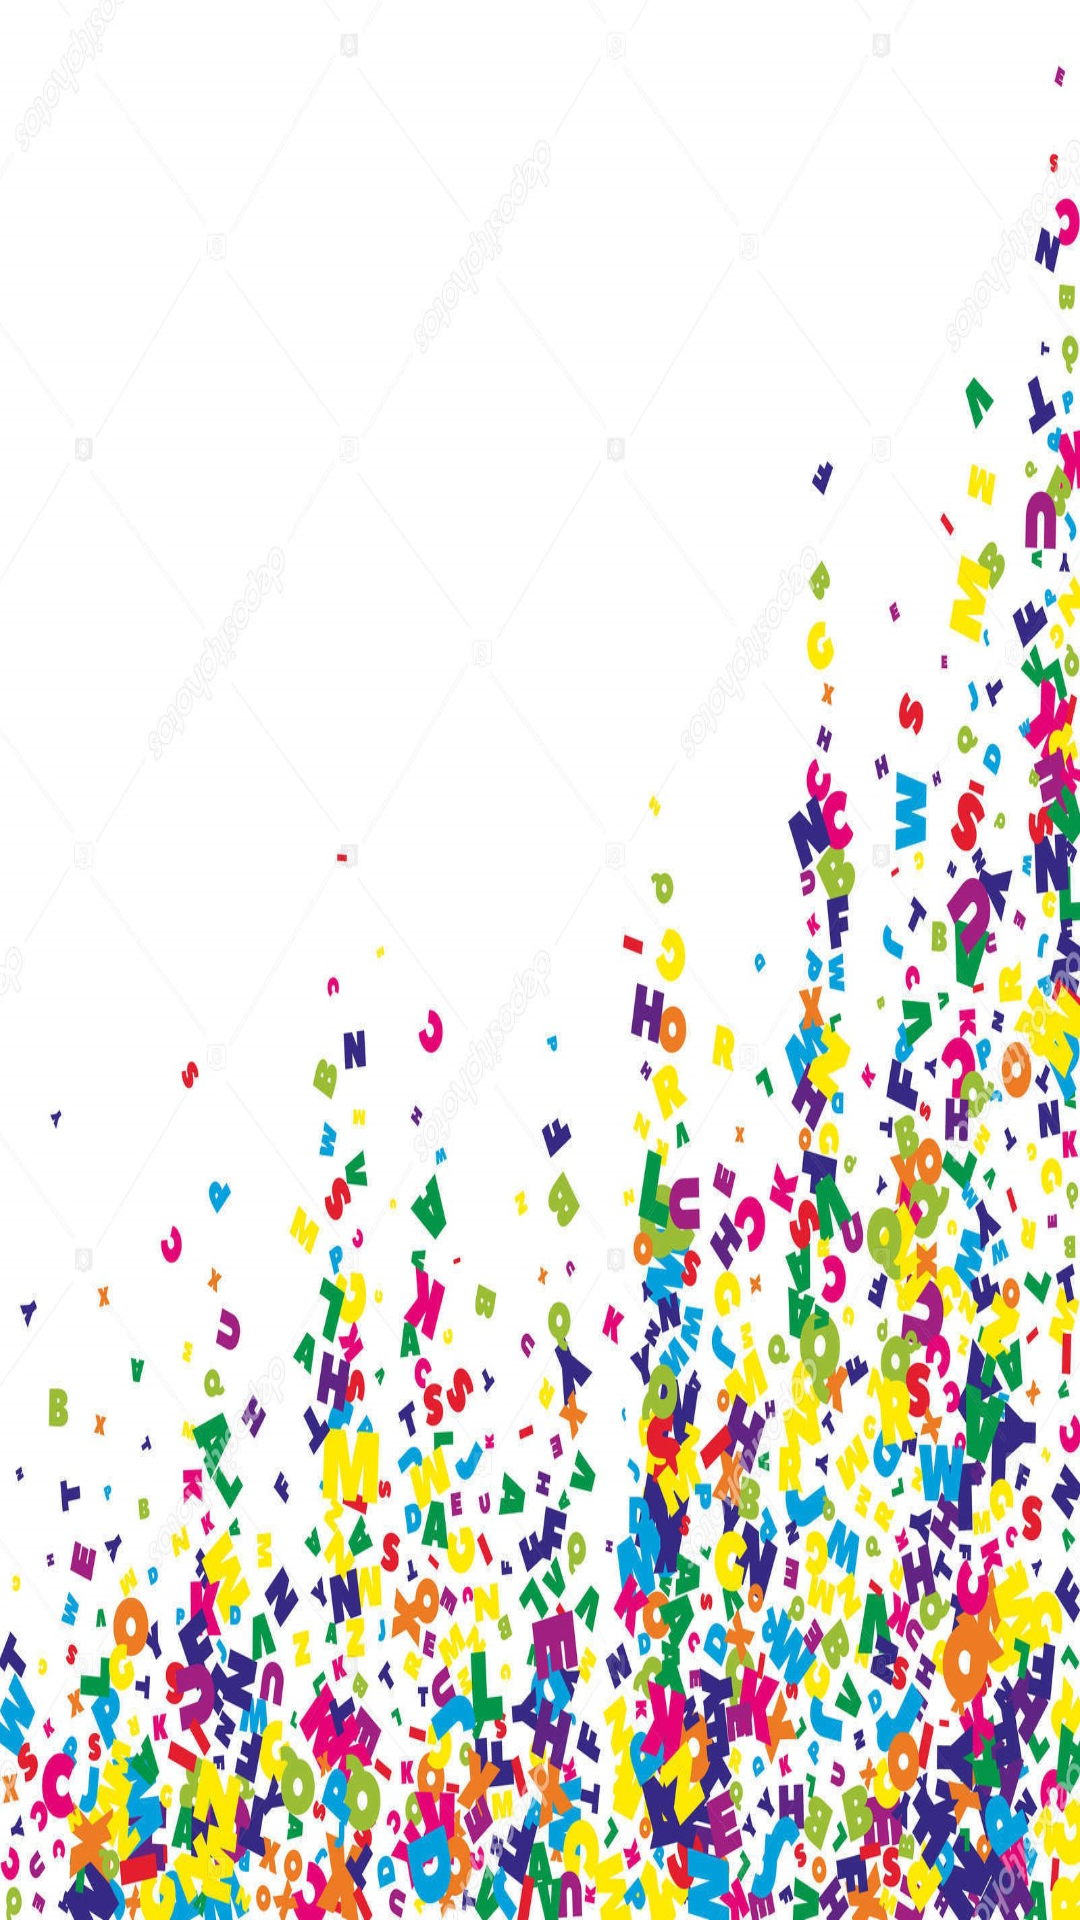

Layout XML and referenced resources for this Android screen:
<!-- AndroidManifest.xml: application theme Theme.AutismApp -->
<!-- res/layout/activity_math_result.xml -->
<?xml version="1.0" encoding="utf-8"?>
<androidx.constraintlayout.widget.ConstraintLayout xmlns:android="http://schemas.android.com/apk/res/android"
    xmlns:app="http://schemas.android.com/apk/res-auto"
    xmlns:tools="http://schemas.android.com/tools"
    android:background="@drawable/main_background"
    android:layout_width="match_parent"
    android:layout_height="match_parent"
    tools:context=".Activity.MathResultActivity">

    <TextView
        android:id="@+id/textResult"
        android:layout_width="wrap_content"
        android:layout_height="wrap_content"
        android:textColor="@android:color/black"
        android:fontFamily="@font/cherry_swash_bold"
        android:textSize="25dp"
        android:textStyle="bold"
        app:layout_constraintBottom_toBottomOf="parent"
        app:layout_constraintEnd_toEndOf="parent"
        app:layout_constraintStart_toStartOf="parent"
        app:layout_constraintTop_toTopOf="parent" />
</androidx.constraintlayout.widget.ConstraintLayout>
<!-- resources referenced by this layout -->
<resources>
  <!-- drawable main_background: jpg bitmap (drawable, 552782 bytes) -->
  <style name="Theme.AutismApp" parent="Theme.MaterialComponents.DayNight.DarkActionBar">
          
          <item name="colorPrimary">@color/purple_500</item>
          <item name="colorPrimaryVariant">@color/purple_700</item>
          <item name="colorOnPrimary">@color/white</item>
          
          <item name="colorSecondary">@color/teal_200</item>
          <item name="colorSecondaryVariant">@color/teal_700</item>
          <item name="colorOnSecondary">@color/black</item>
          
          <item name="android:statusBarColor">?attr/colorPrimaryVariant</item>
          
      </style>
  <color name="purple_500">#FF6200EE</color>
  <color name="purple_700">#FF3700B3</color>
  <color name="white">#FFFFFFFF</color>
  <color name="teal_200">#FF03DAC5</color>
  <color name="teal_700">#FF018786</color>
  <color name="black">#FF000000</color>
</resources>
